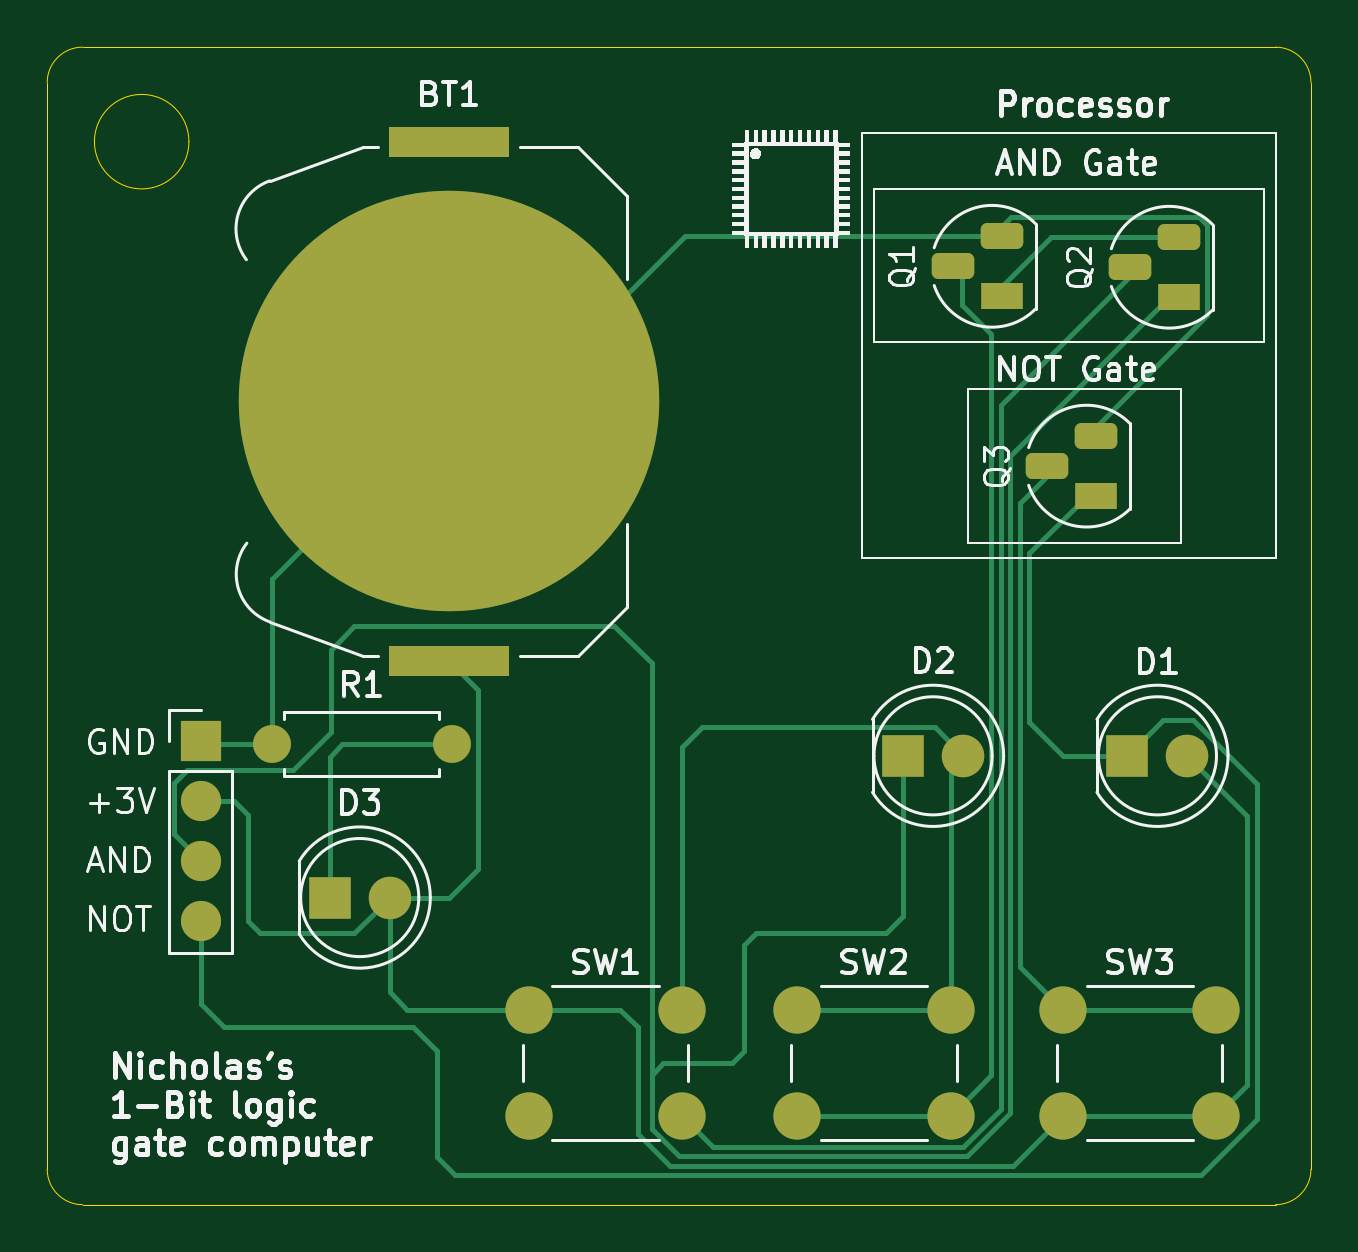
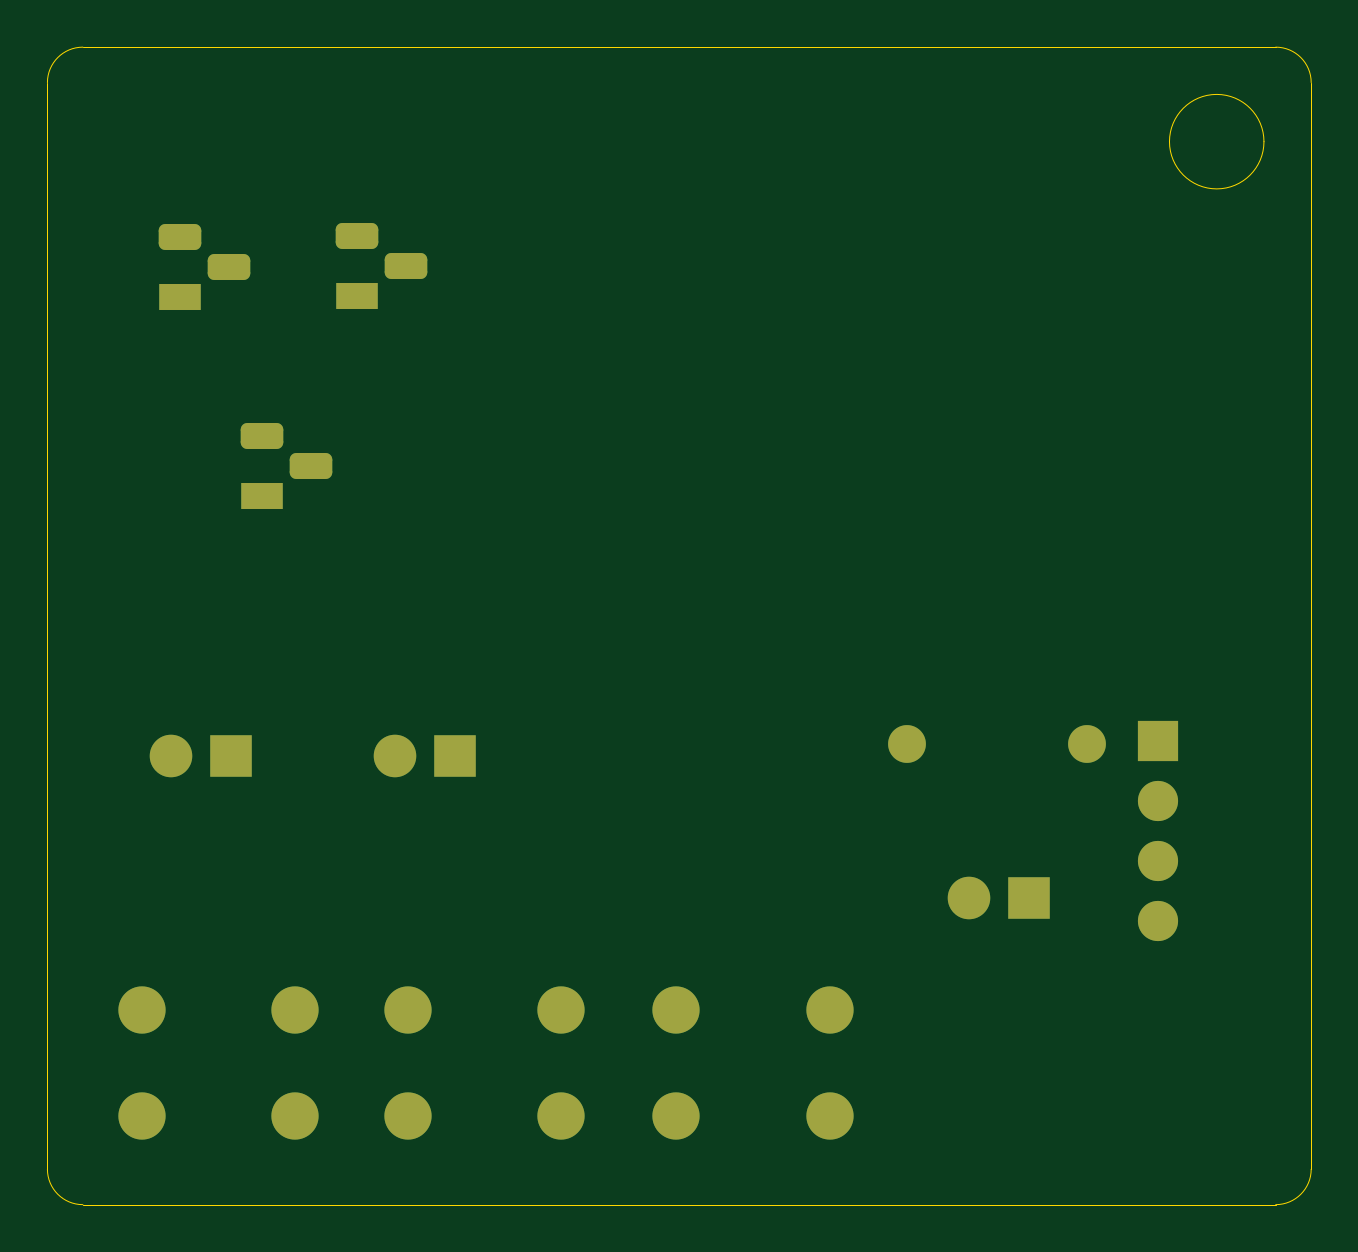
Circuit board: 9 layer files. Board 53.5 x 49.0 mm.
- bottom_copper: computer-B_Cu.gbr (3780 bytes)
- bottom_mask: computer-B_Mask.gbr (2540 bytes)
- paste: computer-B_Paste.gbr (466 bytes)
- bottom_silk: computer-B_Silkscreen.gbr (467 bytes)
- outline: computer-Edge_Cuts.gbr (1198 bytes)
- top_copper: computer-F_Cu.gbr (10054 bytes)
- top_mask: computer-F_Mask.gbr (2700 bytes)
- paste: computer-F_Paste.gbr (573 bytes)
- top_silk: computer-F_Silkscreen.gbr (65742 bytes)

=== bottom_copper: computer-B_Cu.gbr ===
%TF.GenerationSoftware,KiCad,Pcbnew,9.0.0*%
%TF.CreationDate,2025-04-16T19:40:10+08:00*%
%TF.ProjectId,computer,636f6d70-7574-4657-922e-6b696361645f,rev?*%
%TF.SameCoordinates,Original*%
%TF.FileFunction,Copper,L2,Bot*%
%TF.FilePolarity,Positive*%
%FSLAX46Y46*%
G04 Gerber Fmt 4.6, Leading zero omitted, Abs format (unit mm)*
G04 Created by KiCad (PCBNEW 9.0.0) date 2025-04-16 19:40:10*
%MOMM*%
%LPD*%
G01*
G04 APERTURE LIST*
G04 Aperture macros list*
%AMRoundRect*
0 Rectangle with rounded corners*
0 $1 Rounding radius*
0 $2 $3 $4 $5 $6 $7 $8 $9 X,Y pos of 4 corners*
0 Add a 4 corners polygon primitive as box body*
4,1,4,$2,$3,$4,$5,$6,$7,$8,$9,$2,$3,0*
0 Add four circle primitives for the rounded corners*
1,1,$1+$1,$2,$3*
1,1,$1+$1,$4,$5*
1,1,$1+$1,$6,$7*
1,1,$1+$1,$8,$9*
0 Add four rect primitives between the rounded corners*
20,1,$1+$1,$2,$3,$4,$5,0*
20,1,$1+$1,$4,$5,$6,$7,0*
20,1,$1+$1,$6,$7,$8,$9,0*
20,1,$1+$1,$8,$9,$2,$3,0*%
G04 Aperture macros list end*
%TA.AperFunction,ComponentPad*%
%ADD10R,1.800000X1.100000*%
%TD*%
%TA.AperFunction,ComponentPad*%
%ADD11RoundRect,0.275000X0.625000X-0.275000X0.625000X0.275000X-0.625000X0.275000X-0.625000X-0.275000X0*%
%TD*%
%TA.AperFunction,ComponentPad*%
%ADD12R,1.800000X1.800000*%
%TD*%
%TA.AperFunction,ComponentPad*%
%ADD13C,1.800000*%
%TD*%
%TA.AperFunction,ComponentPad*%
%ADD14C,2.000000*%
%TD*%
%TA.AperFunction,ComponentPad*%
%ADD15C,1.600000*%
%TD*%
%TA.AperFunction,ComponentPad*%
%ADD16O,1.600000X1.600000*%
%TD*%
%TA.AperFunction,ComponentPad*%
%ADD17R,1.700000X1.700000*%
%TD*%
%TA.AperFunction,ComponentPad*%
%ADD18O,1.700000X1.700000*%
%TD*%
G04 APERTURE END LIST*
D10*
%TO.P,Q3,1,C*%
%TO.N,Net-(D1-K)*%
X152900000Y-81000000D03*
D11*
%TO.P,Q3,2,B*%
%TO.N,Net-(Q3-B)*%
X150830000Y-79730000D03*
%TO.P,Q3,3,E*%
%TO.N,Net-(BT1--)*%
X152900000Y-78460000D03*
%TD*%
D12*
%TO.P,D3,1,K*%
%TO.N,Net-(D3-K)*%
X120460000Y-98000000D03*
D13*
%TO.P,D3,2,A*%
%TO.N,Net-(BT1-+)*%
X123000000Y-98000000D03*
%TD*%
D14*
%TO.P,SW1,1,1*%
%TO.N,Net-(BT1-+)*%
X128885000Y-102750000D03*
X135385000Y-102750000D03*
%TO.P,SW1,2,2*%
%TO.N,Net-(Q2-B)*%
X128885000Y-107250000D03*
X135385000Y-107250000D03*
%TD*%
D10*
%TO.P,Q1,1,C*%
%TO.N,Net-(Q1-C)*%
X148900000Y-72540000D03*
D11*
%TO.P,Q1,2,B*%
%TO.N,Net-(Q1-B)*%
X146830000Y-71270000D03*
%TO.P,Q1,3,E*%
%TO.N,Net-(BT1--)*%
X148900000Y-70000000D03*
%TD*%
D15*
%TO.P,R1,1*%
%TO.N,Net-(D3-K)*%
X125620000Y-91500000D03*
D16*
%TO.P,R1,2*%
%TO.N,Net-(BT1--)*%
X118000000Y-91500000D03*
%TD*%
D14*
%TO.P,SW2,1,1*%
%TO.N,Net-(BT1-+)*%
X140250000Y-102750000D03*
X146750000Y-102750000D03*
%TO.P,SW2,2,2*%
%TO.N,Net-(Q1-B)*%
X140250000Y-107250000D03*
X146750000Y-107250000D03*
%TD*%
%TO.P,SW3,1,1*%
%TO.N,Net-(Q3-B)*%
X151500000Y-102750000D03*
X158000000Y-102750000D03*
%TO.P,SW3,2,2*%
%TO.N,Net-(BT1-+)*%
X151500000Y-107250000D03*
X158000000Y-107250000D03*
%TD*%
D12*
%TO.P,D2,1,K*%
%TO.N,Net-(D2-K)*%
X144730000Y-92000000D03*
D13*
%TO.P,D2,2,A*%
%TO.N,Net-(BT1-+)*%
X147270000Y-92000000D03*
%TD*%
D10*
%TO.P,Q2,1,C*%
%TO.N,Net-(D2-K)*%
X156400000Y-72580000D03*
D11*
%TO.P,Q2,2,B*%
%TO.N,Net-(Q2-B)*%
X154330000Y-71310000D03*
%TO.P,Q2,3,E*%
%TO.N,Net-(Q1-C)*%
X156400000Y-70040000D03*
%TD*%
D17*
%TO.P,IO Pins,1,Pin_1*%
%TO.N,Net-(BT1--)*%
X115000000Y-91380000D03*
D18*
%TO.P,IO Pins,2,Pin_2*%
%TO.N,Net-(BT1-+)*%
X115000000Y-93920000D03*
%TO.P,IO Pins,3,Pin_3*%
%TO.N,Net-(D2-K)*%
X115000000Y-96460000D03*
%TO.P,IO Pins,4,Pin_4*%
%TO.N,Net-(D1-K)*%
X115000000Y-99000000D03*
%TD*%
D12*
%TO.P,D1,1,K*%
%TO.N,Net-(D1-K)*%
X154230000Y-92000000D03*
D13*
%TO.P,D1,2,A*%
%TO.N,Net-(BT1-+)*%
X156770000Y-92000000D03*
%TD*%
M02*

=== bottom_mask: computer-B_Mask.gbr (2540 bytes, source withheld) ===
=== paste: computer-B_Paste.gbr ===
%TF.GenerationSoftware,KiCad,Pcbnew,9.0.0*%
%TF.CreationDate,2025-04-16T19:40:10+08:00*%
%TF.ProjectId,computer,636f6d70-7574-4657-922e-6b696361645f,rev?*%
%TF.SameCoordinates,Original*%
%TF.FileFunction,Paste,Bot*%
%TF.FilePolarity,Positive*%
%FSLAX46Y46*%
G04 Gerber Fmt 4.6, Leading zero omitted, Abs format (unit mm)*
G04 Created by KiCad (PCBNEW 9.0.0) date 2025-04-16 19:40:10*
%MOMM*%
%LPD*%
G01*
G04 APERTURE LIST*
G04 APERTURE END LIST*
M02*

=== bottom_silk: computer-B_Silkscreen.gbr ===
%TF.GenerationSoftware,KiCad,Pcbnew,9.0.0*%
%TF.CreationDate,2025-04-16T19:40:10+08:00*%
%TF.ProjectId,computer,636f6d70-7574-4657-922e-6b696361645f,rev?*%
%TF.SameCoordinates,Original*%
%TF.FileFunction,Legend,Bot*%
%TF.FilePolarity,Positive*%
%FSLAX46Y46*%
G04 Gerber Fmt 4.6, Leading zero omitted, Abs format (unit mm)*
G04 Created by KiCad (PCBNEW 9.0.0) date 2025-04-16 19:40:10*
%MOMM*%
%LPD*%
G01*
G04 APERTURE LIST*
G04 APERTURE END LIST*
M02*

=== outline: computer-Edge_Cuts.gbr ===
%TF.GenerationSoftware,KiCad,Pcbnew,9.0.0*%
%TF.CreationDate,2025-04-16T19:40:10+08:00*%
%TF.ProjectId,computer,636f6d70-7574-4657-922e-6b696361645f,rev?*%
%TF.SameCoordinates,Original*%
%TF.FileFunction,Profile,NP*%
%FSLAX46Y46*%
G04 Gerber Fmt 4.6, Leading zero omitted, Abs format (unit mm)*
G04 Created by KiCad (PCBNEW 9.0.0) date 2025-04-16 19:40:10*
%MOMM*%
%LPD*%
G01*
G04 APERTURE LIST*
%TA.AperFunction,Profile*%
%ADD10C,0.050000*%
%TD*%
G04 APERTURE END LIST*
D10*
X160500000Y-111000000D02*
X110000000Y-111000000D01*
X162000000Y-63500000D02*
X162000000Y-109500000D01*
X110000000Y-62000000D02*
X160500000Y-62000000D01*
X108500000Y-109500000D02*
X108500000Y-63500000D01*
X162000000Y-109500000D02*
G75*
G02*
X160500000Y-111000000I-1500000J0D01*
G01*
X110000000Y-111000000D02*
G75*
G02*
X108500000Y-109500000I0J1500000D01*
G01*
X160500000Y-62000000D02*
G75*
G02*
X162000000Y-63500000I0J-1500000D01*
G01*
X108500000Y-63500000D02*
G75*
G02*
X110000000Y-62000000I1500000J0D01*
G01*
X114500000Y-66000000D02*
G75*
G02*
X110500000Y-66000000I-2000000J0D01*
G01*
X110500000Y-66000000D02*
G75*
G02*
X114500000Y-66000000I2000000J0D01*
G01*
M02*

=== top_copper: computer-F_Cu.gbr (10054 bytes, source omitted) ===
=== top_mask: computer-F_Mask.gbr (2700 bytes, source withheld) ===
=== paste: computer-F_Paste.gbr ===
%TF.GenerationSoftware,KiCad,Pcbnew,9.0.0*%
%TF.CreationDate,2025-04-16T19:40:10+08:00*%
%TF.ProjectId,computer,636f6d70-7574-4657-922e-6b696361645f,rev?*%
%TF.SameCoordinates,Original*%
%TF.FileFunction,Paste,Top*%
%TF.FilePolarity,Positive*%
%FSLAX46Y46*%
G04 Gerber Fmt 4.6, Leading zero omitted, Abs format (unit mm)*
G04 Created by KiCad (PCBNEW 9.0.0) date 2025-04-16 19:40:10*
%MOMM*%
%LPD*%
G01*
G04 APERTURE LIST*
%ADD10R,5.080000X1.270000*%
G04 APERTURE END LIST*
D10*
%TO.C,BT1*%
X125500000Y-87985000D03*
X125500000Y-66015000D03*
%TD*%
M02*

=== top_silk: computer-F_Silkscreen.gbr (65742 bytes, source omitted) ===
